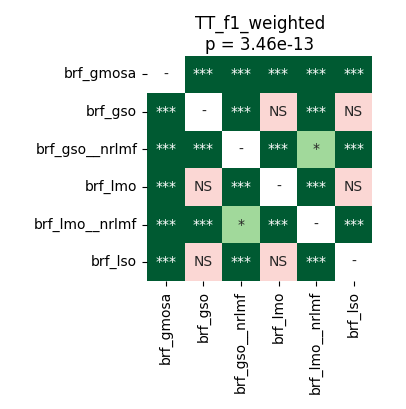

The data file committed next to this chart (first rows):
	brf_gmosa	brf_gso	brf_gso__nrlmf	brf_lmo	brf_lmo__nrlmf	brf_lso
brf_gmosa	1.0	4.161487926136364e-05	4.161487926136364e-05	4.161487926136364e-05	4.161487926136364e-05	4.161487926136364e-05
brf_gso	4.161487926136364e-05	1.0	4.161487926136364e-05	0.1207	4.161487926136364e-05	0.9588
brf_gso__nrlmf	4.161487926136364e-05	4.161487926136364e-05	1.0	4.161487926136364e-05	0.03949	4.161487926136364e-05
brf_lmo	4.161487926136364e-05	0.1207	4.161487926136364e-05	1.0	4.161487926136364e-05	0.2477
brf_lmo__nrlmf	4.161487926136364e-05	4.161487926136364e-05	0.03949	4.161487926136364e-05	1.0	4.161487926136364e-05
brf_lso	4.161487926136364e-05	0.9588	4.161487926136364e-05	0.2477	4.161487926136364e-05	1.0
